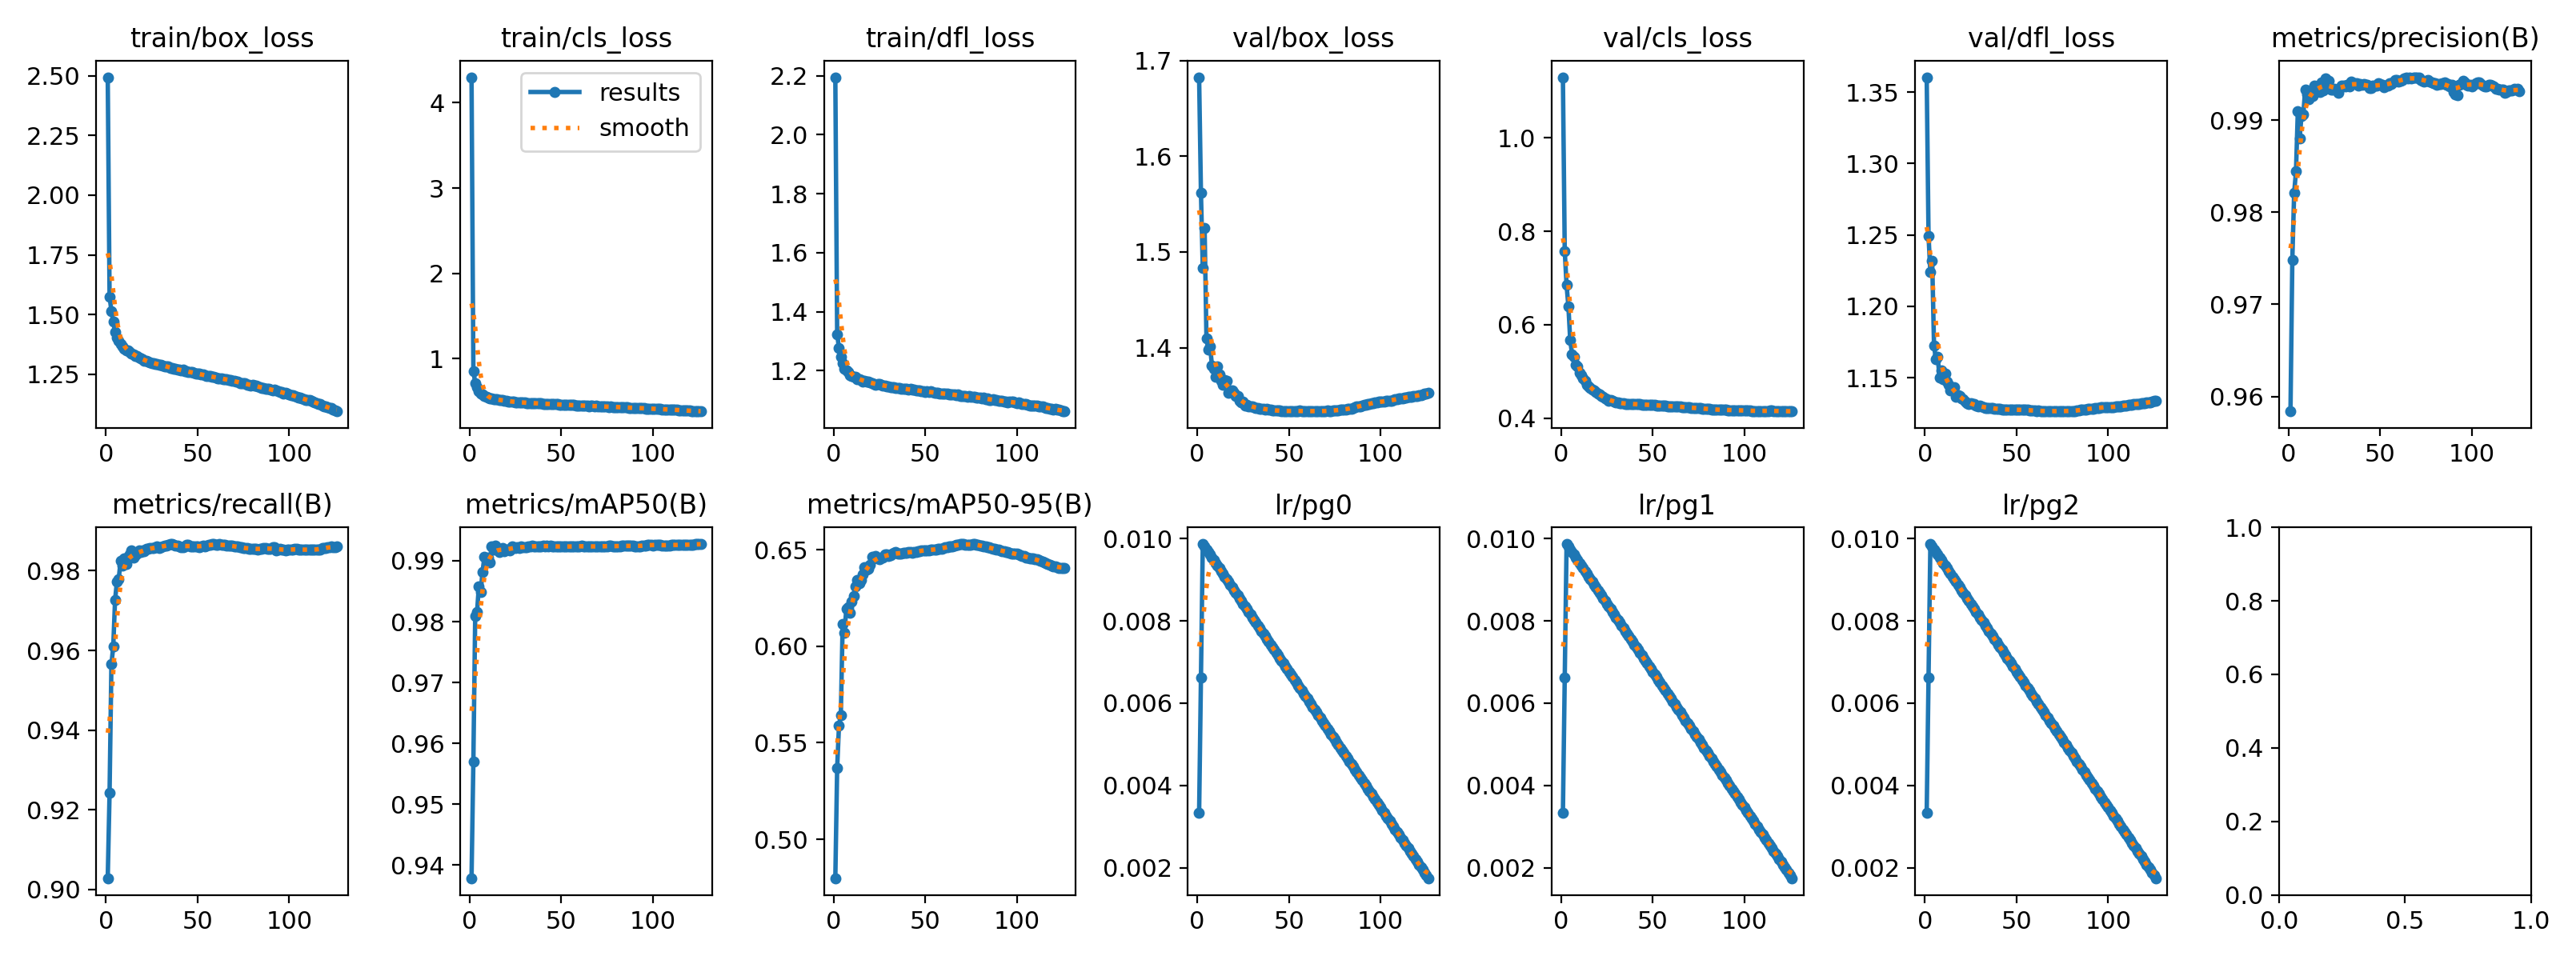

The table this chart was drawn from, first rows:
epoch, time, train/box_loss, train/cls_loss, train/dfl_loss, metrics/precision(B), metrics/recall(B), metrics/mAP50(B), metrics/mAP50-95(B), val/box_loss, val/cls_loss, val/dfl_loss, lr/pg0, lr/pg1, lr/pg2
1, 361.3, 2.493, 4.299, 2.195, 0.9584, 0.9028, 0.9378, 0.4799, 1.683, 1.13, 1.36, 0.00333, 0.00333, 0.00333
2, 726.8, 1.576, 0.8553, 1.324, 0.9748, 0.9243, 0.957, 0.5369, 1.562, 0.7579, 1.249, 0.006619, 0.006619, 0.006619
3, 1088, 1.515, 0.7139, 1.276, 0.9821, 0.9565, 0.9809, 0.5589, 1.483, 0.6849, 1.224, 0.009864, 0.009864, 0.009864
4, 1454, 1.471, 0.6615, 1.248, 0.9844, 0.9609, 0.9815, 0.5642, 1.525, 0.6391, 1.232, 0.009802, 0.009802, 0.009802
5, 1819, 1.427, 0.6154, 1.227, 0.991, 0.9727, 0.9858, 0.6114, 1.41, 0.5666, 1.172, 0.009736, 0.009736, 0.009736
6, 2180, 1.404, 0.5888, 1.207, 0.9881, 0.9772, 0.9849, 0.6071, 1.398, 0.5373, 1.163, 0.00967, 0.00967, 0.00967
7, 2547, 1.392, 0.5744, 1.201, 0.9905, 0.978, 0.9882, 0.6192, 1.401, 0.5317, 1.165, 0.009604, 0.009604, 0.009604
8, 2914, 1.378, 0.5601, 1.195, 0.9906, 0.9824, 0.9906, 0.6201, 1.382, 0.515, 1.15, 0.009538, 0.009538, 0.009538
9, 3282, 1.365, 0.5489, 1.185, 0.9933, 0.9813, 0.9903, 0.6173, 1.378, 0.5107, 1.155, 0.009472, 0.009472, 0.009472
10, 3650, 1.359, 0.5424, 1.183, 0.9928, 0.983, 0.9905, 0.6232, 1.37, 0.4971, 1.149, 0.009406, 0.009406, 0.009406
11, 4013, 1.352, 0.5359, 1.179, 0.9923, 0.9817, 0.9898, 0.626, 1.381, 0.4912, 1.153, 0.00934, 0.00934, 0.00934
12, 4380, 1.351, 0.5324, 1.179, 0.9932, 0.9836, 0.9923, 0.6309, 1.372, 0.4855, 1.147, 0.009274, 0.009274, 0.009274
13, 4747, 1.343, 0.5256, 1.172, 0.9927, 0.9841, 0.9919, 0.6342, 1.365, 0.4808, 1.145, 0.009208, 0.009208, 0.009208
14, 5115, 1.336, 0.5188, 1.171, 0.9938, 0.9851, 0.9924, 0.6328, 1.362, 0.4712, 1.141, 0.009142, 0.009142, 0.009142
15, 5480, 1.334, 0.5184, 1.169, 0.9935, 0.9833, 0.9918, 0.6344, 1.366, 0.4677, 1.142, 0.009076, 0.009076, 0.009076
16, 5844, 1.328, 0.513, 1.164, 0.9934, 0.9839, 0.9915, 0.6372, 1.366, 0.464, 1.143, 0.00901, 0.00901, 0.00901
17, 6211, 1.326, 0.5111, 1.165, 0.993, 0.9843, 0.9919, 0.641, 1.353, 0.4607, 1.137, 0.008944, 0.008944, 0.008944
18, 6578, 1.321, 0.5093, 1.162, 0.9941, 0.985, 0.992, 0.6396, 1.356, 0.4593, 1.138, 0.008878, 0.008878, 0.008878
19, 6941, 1.317, 0.5064, 1.162, 0.9933, 0.9848, 0.9915, 0.6401, 1.355, 0.4558, 1.137, 0.008812, 0.008812, 0.008812
20, 7309, 1.313, 0.5033, 1.161, 0.9946, 0.9852, 0.9919, 0.6423, 1.353, 0.4533, 1.135, 0.008746, 0.008746, 0.008746
21, 7676, 1.307, 0.4991, 1.157, 0.994, 0.9849, 0.9919, 0.6464, 1.349, 0.4505, 1.135, 0.00868, 0.00868, 0.00868
22, 8043, 1.306, 0.4982, 1.156, 0.9943, 0.9856, 0.9917, 0.6453, 1.349, 0.4475, 1.133, 0.008614, 0.008614, 0.008614
23, 8408, 1.303, 0.496, 1.153, 0.9933, 0.9856, 0.9923, 0.6466, 1.345, 0.4451, 1.132, 0.008548, 0.008548, 0.008548
24, 8770, 1.301, 0.4945, 1.154, 0.9933, 0.9856, 0.9923, 0.6455, 1.343, 0.4422, 1.132, 0.008482, 0.008482, 0.008482
25, 9134, 1.298, 0.4883, 1.154, 0.9934, 0.9858, 0.9921, 0.645, 1.344, 0.4398, 1.132, 0.008416, 0.008416, 0.008416
26, 9499, 1.297, 0.4866, 1.152, 0.9933, 0.9856, 0.9922, 0.646, 1.34, 0.4377, 1.131, 0.00835, 0.00835, 0.00835
27, 9866, 1.295, 0.4872, 1.15, 0.993, 0.9858, 0.9921, 0.6459, 1.341, 0.4383, 1.131, 0.008284, 0.008284, 0.008284
28, 10228, 1.294, 0.4876, 1.149, 0.9935, 0.986, 0.9924, 0.6477, 1.339, 0.4369, 1.13, 0.008218, 0.008218, 0.008218
29, 10593, 1.291, 0.4828, 1.148, 0.9938, 0.9856, 0.9922, 0.6478, 1.338, 0.4358, 1.13, 0.008152, 0.008152, 0.008152
30, 10959, 1.29, 0.4826, 1.146, 0.9938, 0.9859, 0.9922, 0.6466, 1.339, 0.4346, 1.13, 0.008086, 0.008086, 0.008086
31, 11324, 1.288, 0.4802, 1.145, 0.9937, 0.9861, 0.9923, 0.647, 1.338, 0.4333, 1.13, 0.00802, 0.00802, 0.00802
32, 11688, 1.284, 0.4804, 1.145, 0.9938, 0.9863, 0.9923, 0.6479, 1.337, 0.4321, 1.129, 0.007954, 0.007954, 0.007954
33, 12054, 1.285, 0.478, 1.145, 0.9937, 0.9863, 0.9923, 0.6484, 1.337, 0.4315, 1.129, 0.007888, 0.007888, 0.007888
34, 12421, 1.282, 0.4773, 1.142, 0.9942, 0.9866, 0.9925, 0.6487, 1.336, 0.4313, 1.129, 0.007822, 0.007822, 0.007822
35, 12789, 1.277, 0.4761, 1.14, 0.994, 0.9867, 0.9924, 0.648, 1.336, 0.4311, 1.129, 0.007756, 0.007756, 0.007756
36, 13157, 1.277, 0.4746, 1.141, 0.994, 0.9867, 0.9924, 0.648, 1.336, 0.4309, 1.129, 0.00769, 0.00769, 0.00769
37, 13519, 1.274, 0.4743, 1.138, 0.994, 0.9866, 0.9924, 0.6481, 1.336, 0.4307, 1.128, 0.007624, 0.007624, 0.007624
38, 13882, 1.273, 0.4719, 1.138, 0.9938, 0.9864, 0.9924, 0.6483, 1.336, 0.4305, 1.128, 0.007558, 0.007558, 0.007558
39, 14246, 1.27, 0.4713, 1.138, 0.9939, 0.9863, 0.9924, 0.6485, 1.335, 0.4304, 1.128, 0.007492, 0.007492, 0.007492
40, 14610, 1.269, 0.471, 1.138, 0.9939, 0.986, 0.9924, 0.6485, 1.335, 0.4301, 1.128, 0.007426, 0.007426, 0.007426
41, 14972, 1.267, 0.4702, 1.137, 0.9939, 0.986, 0.9924, 0.649, 1.335, 0.43, 1.128, 0.00736, 0.00736, 0.00736
42, 15335, 1.27, 0.4687, 1.138, 0.9939, 0.986, 0.9924, 0.6488, 1.334, 0.4299, 1.128, 0.007294, 0.007294, 0.007294
43, 15700, 1.264, 0.4659, 1.135, 0.9938, 0.986, 0.9924, 0.6486, 1.334, 0.4297, 1.128, 0.007228, 0.007228, 0.007228
44, 16064, 1.264, 0.4652, 1.136, 0.9935, 0.9865, 0.9924, 0.6489, 1.334, 0.4294, 1.128, 0.007162, 0.007162, 0.007162
45, 16426, 1.26, 0.4656, 1.132, 0.9935, 0.9865, 0.9923, 0.6489, 1.334, 0.4292, 1.128, 0.007096, 0.007096, 0.007096
46, 16793, 1.259, 0.4644, 1.132, 0.9938, 0.9862, 0.9923, 0.6492, 1.334, 0.4289, 1.128, 0.00703, 0.00703, 0.00703
47, 17160, 1.26, 0.4636, 1.133, 0.9938, 0.9862, 0.9923, 0.6494, 1.334, 0.4287, 1.127, 0.006964, 0.006964, 0.006964
48, 17527, 1.257, 0.4617, 1.131, 0.9938, 0.986, 0.9924, 0.6495, 1.334, 0.4284, 1.127, 0.006898, 0.006898, 0.006898
49, 17893, 1.254, 0.4595, 1.131, 0.994, 0.9861, 0.9924, 0.6498, 1.334, 0.4284, 1.128, 0.006832, 0.006832, 0.006832
50, 18254, 1.252, 0.4575, 1.129, 0.9939, 0.9861, 0.9923, 0.6497, 1.334, 0.4282, 1.128, 0.006766, 0.006766, 0.006766
51, 18618, 1.252, 0.4583, 1.13, 0.9938, 0.986, 0.9923, 0.6498, 1.334, 0.428, 1.128, 0.0067, 0.0067, 0.0067
52, 18984, 1.25, 0.4566, 1.128, 0.9936, 0.9861, 0.9923, 0.6498, 1.334, 0.4277, 1.127, 0.006634, 0.006634, 0.006634
53, 19350, 1.25, 0.4552, 1.13, 0.9938, 0.9863, 0.9923, 0.6499, 1.334, 0.4274, 1.127, 0.006568, 0.006568, 0.006568
54, 19711, 1.246, 0.4557, 1.128, 0.9938, 0.9862, 0.9923, 0.65, 1.334, 0.427, 1.127, 0.006502, 0.006502, 0.006502
55, 20070, 1.244, 0.4543, 1.125, 0.994, 0.9864, 0.9923, 0.6501, 1.334, 0.4267, 1.127, 0.006436, 0.006436, 0.006436
56, 20429, 1.243, 0.453, 1.124, 0.994, 0.9865, 0.9923, 0.65, 1.334, 0.4266, 1.127, 0.00637, 0.00637, 0.00637
57, 20831, 1.242, 0.454, 1.125, 0.9941, 0.9865, 0.9923, 0.6503, 1.334, 0.4264, 1.127, 0.006304, 0.006304, 0.006304
58, 21206, 1.241, 0.4506, 1.123, 0.9943, 0.9866, 0.9924, 0.6504, 1.334, 0.4261, 1.127, 0.006238, 0.006238, 0.006238
59, 21569, 1.239, 0.4499, 1.123, 0.9943, 0.9866, 0.9924, 0.6507, 1.334, 0.4259, 1.127, 0.006172, 0.006172, 0.006172
60, 21934, 1.237, 0.4503, 1.123, 0.9942, 0.9865, 0.9923, 0.6509, 1.333, 0.4256, 1.127, 0.006106, 0.006106, 0.006106
... 66 more rows
